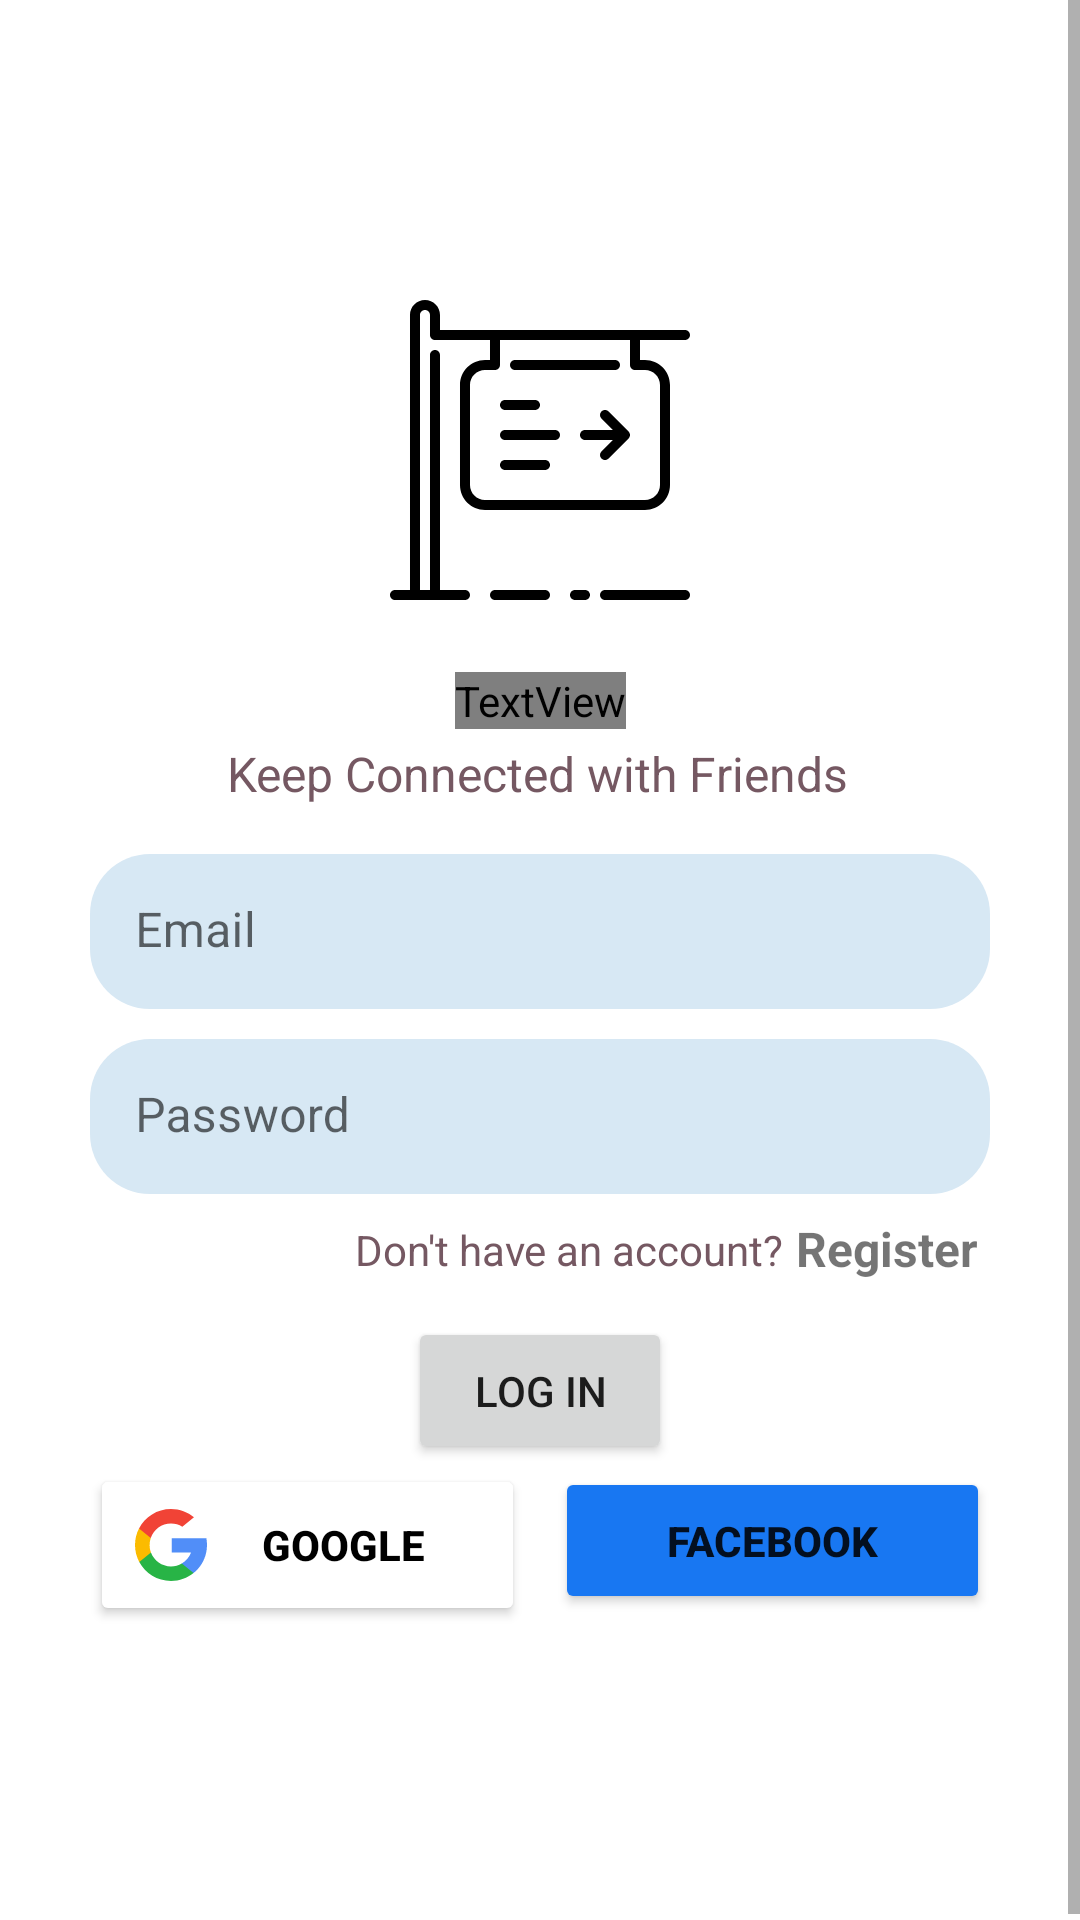

Layout XML and referenced resources for this Android screen:
<!-- AndroidManifest.xml: application theme Theme.WePost -->
<!-- res/layout/activity_log_in.xml -->
<?xml version="1.0" encoding="utf-8"?>
<androidx.constraintlayout.widget.ConstraintLayout xmlns:android="http://schemas.android.com/apk/res/android"
    xmlns:app="http://schemas.android.com/apk/res-auto"
    xmlns:tools="http://schemas.android.com/tools"
    android:layout_width="match_parent"
    android:layout_height="match_parent"
    tools:context=".LogInActivity">

    <ScrollView
        android:id="@+id/scrollView2"
        android:layout_width="match_parent"
        android:layout_height="match_parent"
        android:orientation="horizontal">

        <LinearLayout
            android:layout_width="match_parent"
            android:layout_height="wrap_content"
            android:orientation="vertical">

            <androidx.constraintlayout.widget.ConstraintLayout
                android:layout_width="match_parent"
                android:layout_height="wrap_content"
                android:layout_marginHorizontal="30dp"
                android:layout_marginVertical="100dp">

                <ImageView
                    android:id="@+id/imageView"
                    android:layout_width="100dp"
                    android:layout_height="100dp"
                    android:src="@drawable/post_icon"
                    app:layout_constraintEnd_toEndOf="parent"
                    app:layout_constraintStart_toStartOf="parent"
                    app:layout_constraintTop_toTopOf="parent" />

                <TextView
                    android:id="@+id/textView15"
                    android:layout_width="wrap_content"
                    android:layout_height="wrap_content"
                    android:layout_marginTop="24dp"
                    android:fontFamily="@font/roboto_black"
                    android:text="@string/welcome_to_wepost"
                    android:textColor="@color/black"
                    android:textSize="34sp"
                    app:layout_constraintEnd_toEndOf="parent"
                    app:layout_constraintHorizontal_bias="0.5"
                    app:layout_constraintStart_toStartOf="parent"
                    app:layout_constraintTop_toBottomOf="@+id/imageView" />

                <TextView
                    android:id="@+id/textView17"
                    android:layout_width="wrap_content"
                    android:layout_height="wrap_content"
                    android:layout_marginTop="4dp"
                    android:text="@string/keep_connected_with_friends"
                    android:textColor="@color/light_black"
                    android:textSize="16sp"
                    app:layout_constraintEnd_toEndOf="@+id/textView15"
                    app:layout_constraintHorizontal_bias="0.507"
                    app:layout_constraintStart_toStartOf="@+id/textView15"
                    app:layout_constraintTop_toBottomOf="@+id/textView15" />

                <com.google.android.material.textfield.TextInputLayout
                    android:id="@+id/etEmail"
                    app:boxStrokeWidth="0dp"
                    app:boxStrokeWidthFocused="0dp"
                    android:layout_width="match_parent"
                    android:layout_height="wrap_content"
                    app:layout_constraintTop_toBottomOf="@+id/textView17">

                    <com.google.android.material.textfield.TextInputEditText
                        android:id="@+id/emailInp"
                        android:layout_width="match_parent"
                        android:layout_height="wrap_content"
                        android:layout_marginTop="16dp"
                        android:background="@drawable/bg_et_message"
                        android:hint="@string/email"
                        android:inputType="textEmailAddress"
                        android:padding="15dp"
                        android:paddingTop="5dp"
                        android:paddingBottom="5dp"
                        android:textColorHint="@color/light_black"
                        app:layout_constraintEnd_toEndOf="parent"
                        app:layout_constraintStart_toStartOf="parent"
                        app:layout_constraintTop_toBottomOf="@+id/textView17" />
                </com.google.android.material.textfield.TextInputLayout>

                <com.google.android.material.textfield.TextInputLayout
                    android:id="@+id/etPassword"
                    android:layout_width="match_parent"
                    android:layout_height="wrap_content"
                    app:boxStrokeWidth="0dp"
                    app:boxStrokeWidthFocused="0dp"
                    app:layout_constraintTop_toBottomOf="@+id/etEmail">

                    <com.google.android.material.textfield.TextInputEditText
                        android:id="@+id/passwordInp"
                        android:layout_width="match_parent"
                        android:layout_height="wrap_content"
                        android:layout_marginTop="10dp"
                        android:background="@drawable/bg_et_message"
                        android:hint="@string/password"
                        android:inputType="textPassword"
                        android:padding="15dp"
                        android:paddingTop="5dp"
                        android:paddingBottom="5dp"
                        android:textColorHint="@color/light_black"
                        app:layout_constraintEnd_toEndOf="parent"
                        app:layout_constraintStart_toStartOf="parent"
                        app:layout_constraintTop_toBottomOf="@+id/etEmail" />
                </com.google.android.material.textfield.TextInputLayout>

                <TextView
                    android:id="@+id/tvClickSignUp"
                    android:layout_width="wrap_content"
                    android:layout_height="wrap_content"
                    android:layout_marginTop="4dp"
                    android:paddingVertical="5dp"
                    android:text="@string/don_t_have_an_account"
                    android:textColor="@color/light_black"
                    app:layout_constraintEnd_toStartOf="@+id/goToSignUp"
                    app:layout_constraintTop_toBottomOf="@+id/etPassword" />

                <TextView
                    android:id="@+id/goToSignUp"
                    android:layout_width="wrap_content"
                    android:layout_height="wrap_content"
                    android:layout_marginTop="2dp"
                    android:padding="4dp"
                    android:shadowColor="@color/black"
                    android:text="@string/register"
                    android:textSize="16sp"
                    android:textStyle="bold"
                    app:layout_constraintBottom_toBottomOf="@+id/tvClickSignUp"
                    app:layout_constraintEnd_toEndOf="parent"
                    app:layout_constraintTop_toTopOf="@+id/tvClickSignUp"
                    app:layout_constraintVertical_bias="1.0" />

                <Button
                    android:id="@+id/logInBtn"
                    android:layout_width="wrap_content"
                    android:layout_height="wrap_content"
                    android:layout_marginTop="8dp"
                    android:padding="15dp"
                    android:paddingStart="40dp"
                    android:paddingEnd="40dp"
                    android:text="@string/log_in"
                    app:cornerRadius="10dp"
                    app:layout_constraintEnd_toEndOf="parent"
                    app:layout_constraintStart_toStartOf="parent"
                    app:layout_constraintTop_toBottomOf="@+id/tvClickSignUp" />

                <androidx.constraintlayout.widget.Guideline
                    android:id="@+id/guideline2"
                    android:layout_width="wrap_content"
                    android:layout_height="wrap_content"
                    android:orientation="vertical"
                    app:layout_constraintGuide_percent="0.5" />

                <Button
                    android:id="@+id/btnGoogle"
                    android:layout_width="0dp"
                    android:layout_height="wrap_content"
                    android:layout_marginEnd="5dp"
                    android:backgroundTint="@color/white"
                    android:drawableLeft="@drawable/googleicon"
                    android:padding="15dp"
                    android:text="@string/google"
                    android:textColor="@color/black"
                    android:textStyle="bold"
                    app:cornerRadius="10dp"
                    app:layout_constraintBottom_toBottomOf="parent"
                    app:layout_constraintEnd_toStartOf="@+id/guideline2"
                    app:layout_constraintStart_toStartOf="parent"
                    app:layout_constraintTop_toBottomOf="@+id/logInBtn"
                    app:layout_constraintVertical_bias="0.19999999" />

                <Button
                    android:id="@+id/btnFb"
                    android:layout_width="0dp"
                    android:layout_height="wrap_content"
                    android:layout_marginStart="5dp"
                    android:backgroundTint="#1877F2"
                    android:drawableLeft="@drawable/facebookicon"
                    android:padding="15dp"
                    android:text="@string/facebook"
                    android:textStyle="bold"
                    app:cornerRadius="10dp"
                    app:layout_constraintBottom_toBottomOf="parent"
                    app:layout_constraintEnd_toEndOf="parent"
                    app:layout_constraintStart_toStartOf="@+id/guideline2"
                    app:layout_constraintTop_toBottomOf="@+id/logInBtn"
                    app:layout_constraintVertical_bias="0.19999999" />

            </androidx.constraintlayout.widget.ConstraintLayout>

        </LinearLayout>
    </ScrollView>

    <ProgressBar
        android:id="@+id/progressBar"
        android:layout_width="wrap_content"
        android:layout_height="wrap_content"
        android:backgroundTint="@color/black"
        android:visibility="gone"
        app:layout_constraintBottom_toBottomOf="parent"
        app:layout_constraintEnd_toEndOf="parent"
        app:layout_constraintStart_toStartOf="parent"
        app:layout_constraintTop_toTopOf="parent" />

</androidx.constraintlayout.widget.ConstraintLayout>
<!-- resources referenced by this layout -->
<resources>
  <color name="black">#FF000000</color>
  <color name="light_black">#755862</color>
  <color name="white">#FFFFFFFF</color>
  <!-- drawable bg_et_message (drawable-v24) -->
  <?xml version="1.0" encoding="utf-8"?>
  <shape xmlns:android="http://schemas.android.com/apk/res/android">
  
      <solid
          android:color="#D7E8F4"
          />
  
      <corners
          android:radius="20dp"
          />
  
  </shape>
  <!-- drawable googleicon (drawable) -->
  <vector android:height="24dp" android:viewportHeight="512"
      android:viewportWidth="512" android:width="24dp" xmlns:android="http://schemas.android.com/apk/res/android">
      <path android:fillColor="#fbbb00" android:pathData="M113.47,309.41 L95.65,375.94l-65.14,1.38C11.04,341.21 0,299.9 0,256c0,-42.45 10.32,-82.48 28.62,-117.73h0.01L86.63,148.9l25.4,57.64c-5.32,15.5 -8.22,32.14 -8.22,49.46 0,18.79 3.41,36.8 9.65,53.41z"/>
      <path android:fillColor="#518ef8" android:pathData="M507.53,208.18C510.47,223.66 512,239.65 512,256c0,18.33 -1.93,36.21 -5.6,53.45 -12.46,58.68 -45.03,109.93 -90.13,146.19l-0.01,-0.01 -73.04,-3.73 -10.34,-64.54c29.93,-17.55 53.32,-45.03 65.65,-77.91h-136.89V208.18h245.9z"/>
      <path android:fillColor="#28b446" android:pathData="m416.25,455.62 l0.01,0.01C372.4,490.9 316.67,512 256,512c-97.49,0 -182.25,-54.49 -225.49,-134.68l82.96,-67.91c21.62,57.7 77.28,98.77 142.53,98.77 28.05,0 54.32,-7.58 76.87,-20.82l83.38,68.26z"/>
      <path android:fillColor="#f14336" android:pathData="m419.4,58.94 l-82.93,67.9C313.14,112.25 285.55,103.82 256,103.82c-66.73,0 -123.43,42.96 -143.96,102.72l-83.4,-68.28h-0.01C71.23,56.12 157.06,0 256,0c62.12,0 119.07,22.13 163.4,58.94z"/>
  </vector>
  <!-- drawable post_icon: vector/xml drawable (drawable, 3020 chars, omitted) -->
  <string name="don_t_have_an_account">Don\'t have an account?</string>
  <string name="email">Email</string>
  <string name="facebook">Facebook</string>
  <string name="google">Google</string>
  <string name="keep_connected_with_friends">Keep Connected with Friends</string>
  <string name="log_in">Log In</string>
  <string name="password">Password</string>
  <string name="register">Register</string>
  <string name="welcome_to_wepost">Welcome to WePost</string>
  <style name="Theme.WePost" parent="Theme.MaterialComponents.DayNight.NoActionBar">
          
          <item name="colorPrimary">@color/primary</item>
          
          <item name="android:statusBarColor">@color/primary</item>
          
      </style>
  <color name="primary">#1C2E46</color>
</resources>
